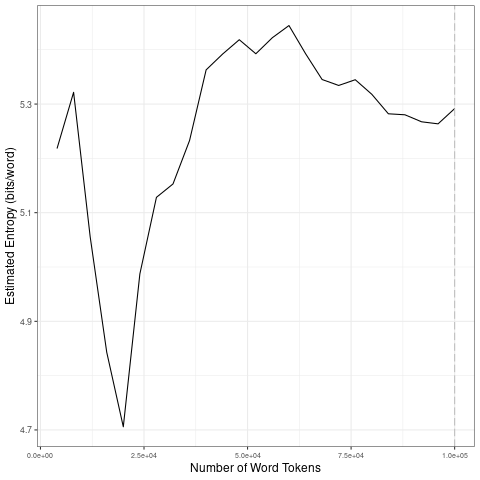

Values plotted in this chart, from the file beside it:
file, entropy.Corpus.Size, entropy.Entropy, sd.Corpus.Size, sd.SD
data/en_by_topic/5_tokens_1-gram.txt, 4000, 5.218, 20000, 0.2555
data/en_by_topic/5_tokens_1-gram.txt, 8000, 5.322, 40000, 0.1384
data/en_by_topic/5_tokens_1-gram.txt, 12000, 5.056, 60000, 0.0221
data/en_by_topic/5_tokens_1-gram.txt, 16000, 4.843, 80000, 0.0279
data/en_by_topic/5_tokens_1-gram.txt, 20000, 4.706, 1e+05, 0.01145
data/en_by_topic/5_tokens_1-gram.txt, 24000, 4.987, 20000, 0.2555
data/en_by_topic/5_tokens_1-gram.txt, 28000, 5.128, 40000, 0.1384
data/en_by_topic/5_tokens_1-gram.txt, 32000, 5.153, 60000, 0.0221
data/en_by_topic/5_tokens_1-gram.txt, 36000, 5.233, 80000, 0.0279
data/en_by_topic/5_tokens_1-gram.txt, 40000, 5.363, 1e+05, 0.01145
data/en_by_topic/5_tokens_1-gram.txt, 44000, 5.392, 20000, 0.2555
data/en_by_topic/5_tokens_1-gram.txt, 48000, 5.418, 40000, 0.1384
data/en_by_topic/5_tokens_1-gram.txt, 52000, 5.393, 60000, 0.0221
data/en_by_topic/5_tokens_1-gram.txt, 56000, 5.422, 80000, 0.0279
data/en_by_topic/5_tokens_1-gram.txt, 60000, 5.445, 1e+05, 0.01145
data/en_by_topic/5_tokens_1-gram.txt, 64000, 5.393, 20000, 0.2555
data/en_by_topic/5_tokens_1-gram.txt, 68000, 5.345, 40000, 0.1384
data/en_by_topic/5_tokens_1-gram.txt, 72000, 5.334, 60000, 0.0221
data/en_by_topic/5_tokens_1-gram.txt, 76000, 5.345, 80000, 0.0279
data/en_by_topic/5_tokens_1-gram.txt, 80000, 5.318, 1e+05, 0.01145
data/en_by_topic/5_tokens_1-gram.txt, 84000, 5.282, 20000, 0.2555
data/en_by_topic/5_tokens_1-gram.txt, 88000, 5.28, 40000, 0.1384
data/en_by_topic/5_tokens_1-gram.txt, 92000, 5.267, 60000, 0.0221
data/en_by_topic/5_tokens_1-gram.txt, 96000, 5.264, 80000, 0.0279
data/en_by_topic/5_tokens_1-gram.txt, 1e+05, 5.292, 1e+05, 0.01145
